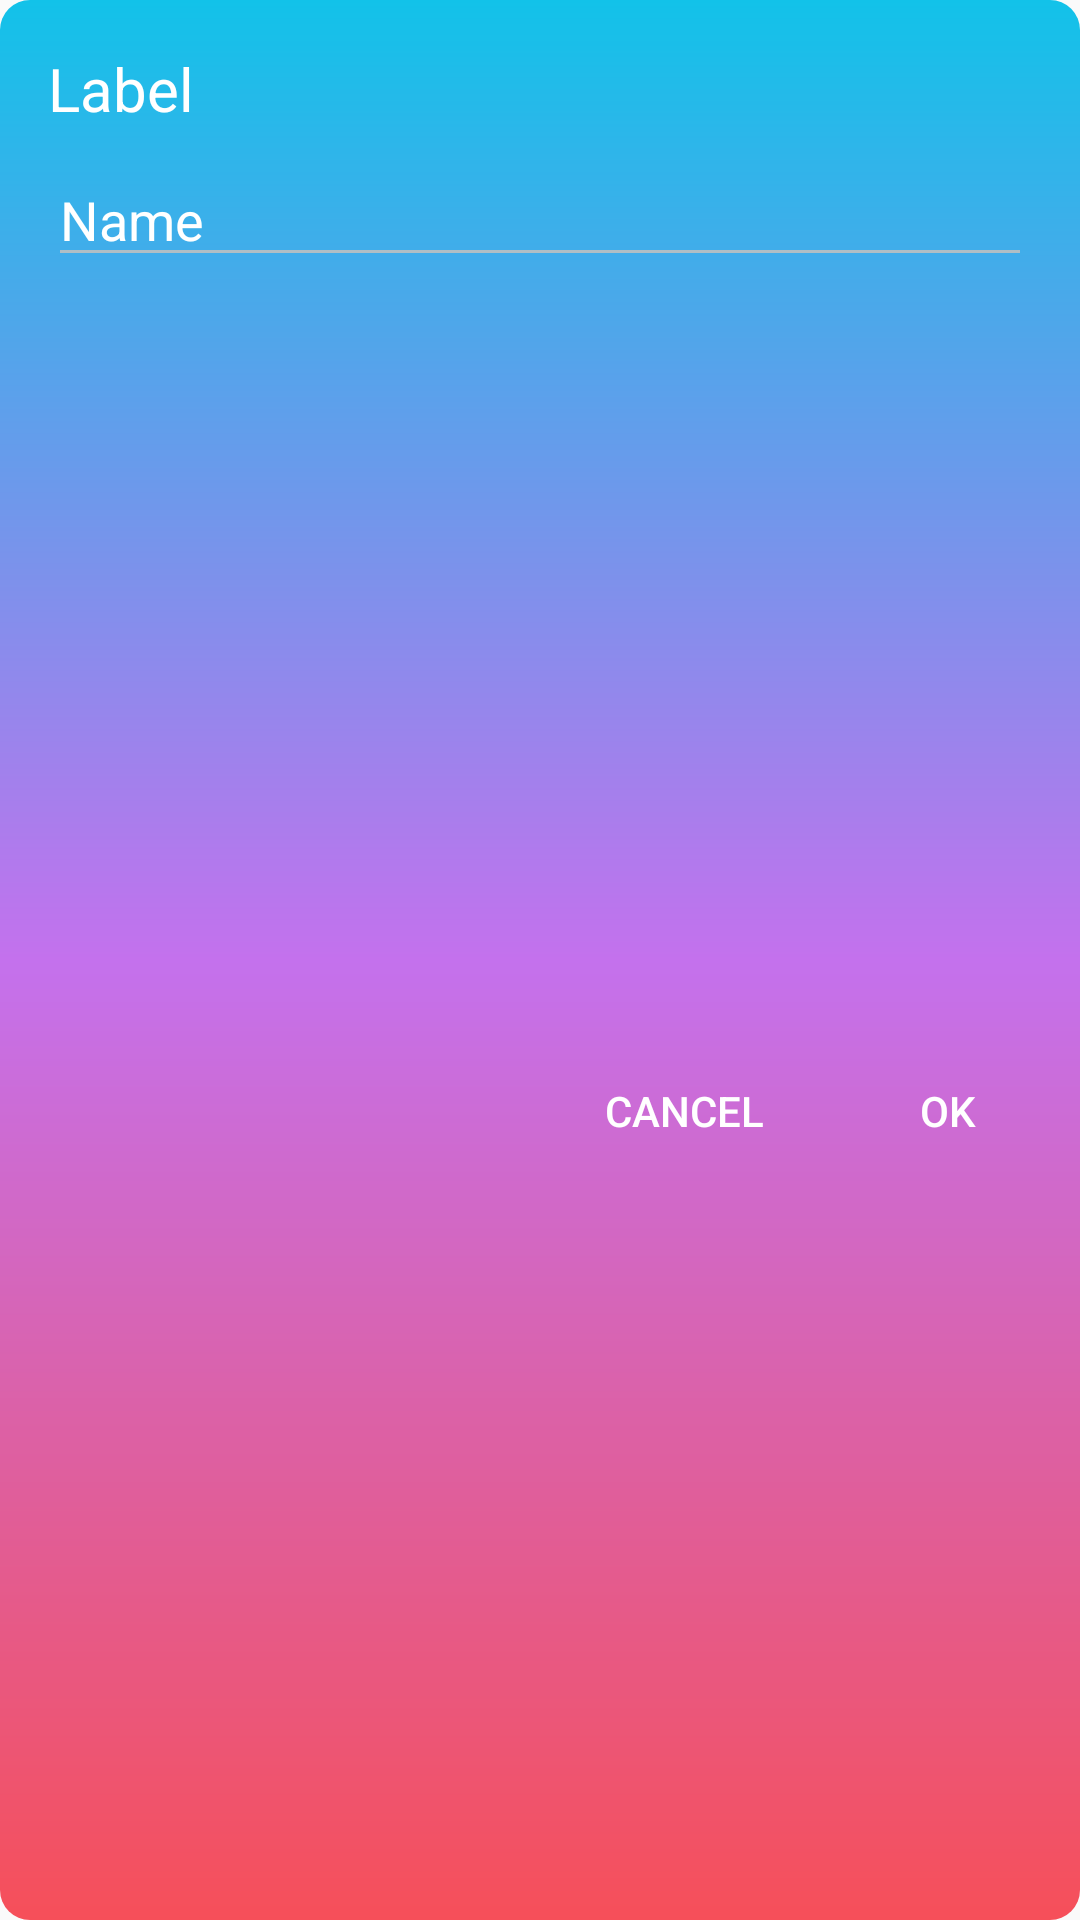

The Android layout XML behind this screen, and the referenced resources:
<!-- AndroidManifest.xml: application theme AppTheme -->
<!-- res/layout/custom_label_dialog.xml -->
<?xml version="1.0" encoding="utf-8"?>
<android.support.constraint.ConstraintLayout xmlns:android="http://schemas.android.com/apk/res/android"
    xmlns:app="http://schemas.android.com/apk/res-auto"
    xmlns:tools="http://schemas.android.com/tools"
    android:layout_width="match_parent"
    android:layout_height="wrap_content"
    android:background="@drawable/background_jshine">

    <TextView
        android:id="@+id/textView14"
        android:layout_width="wrap_content"
        android:layout_height="wrap_content"
        android:layout_marginStart="16dp"
        android:layout_marginTop="16dp"
        android:text="@string/label"
        android:textSize="20sp"
        app:layout_constraintStart_toStartOf="parent"
        app:layout_constraintTop_toTopOf="parent" />

    <EditText
        android:id="@+id/edtLabel"
        android:layout_width="0dp"
        android:layout_height="wrap_content"
        android:layout_marginStart="16dp"
        android:layout_marginTop="8dp"
        android:layout_marginEnd="16dp"
        android:ems="10"
        android:inputType="textPersonName"
        android:text="Name"
        app:layout_constraintEnd_toEndOf="parent"
        app:layout_constraintStart_toStartOf="parent"
        app:layout_constraintTop_toBottomOf="@+id/textView14" />

    <Button
        android:id="@+id/btnCancelLabel"
        style="@style/TransparentButtonStyle"
        android:text="@string/cancel"
        app:layout_constraintBottom_toBottomOf="parent"
        app:layout_constraintEnd_toStartOf="@+id/btnOkLabel"
        app:layout_constraintTop_toBottomOf="@+id/edtLabel" />

    <Button
        android:id="@+id/btnOkLabel"
        style="@style/TransparentButtonStyle"
        android:text="@string/ok"
        app:layout_constraintBottom_toBottomOf="parent"
        app:layout_constraintEnd_toEndOf="parent"
        app:layout_constraintTop_toBottomOf="@+id/edtLabel" />
</android.support.constraint.ConstraintLayout>
<!-- resources referenced by this layout -->
<resources>
  <!-- drawable background_jshine (drawable) -->
  <shape xmlns:android="http://schemas.android.com/apk/res/android"
      android:shape="rectangle">
      <gradient
          android:startColor="@color/jshine1"
          android:centerColor="@color/jshine2"
          android:endColor="@color/jshine3"
          android:angle="-270" />
      <corners android:radius="10dp" />
  
  </shape>
  <string name="cancel">Cancel</string>
  <string name="label">Label</string>
  <string name="ok">OK</string>
  <style name="TransparentButtonStyle" parent="Widget.AppCompat.Button">
          <item name="android:layout_width">wrap_content</item>
          <item name="android:layout_height">wrap_content</item>
          <item name="android:layout_marginTop">16dp</item>
          <item name="android:layout_marginBottom">8dp</item>
          <item name="android:background">@android:color/transparent</item>
      </style>
  <style name="AppTheme" parent="Theme.AppCompat.Light.NoActionBar">
          
          <item name="colorPrimary">@color/colorPrimary</item>
          <item name="colorPrimaryDark">@color/colorPrimaryDark</item>
          <item name="android:textColorPrimary">#ffffff</item>
          <item name="colorAccent">#FFFF00</item>
          <item name="windowActionBar">false</item>
          <item name="windowNoTitle">true</item>
          <item name="android:textColor">#ffffff</item>
          <item name="android:textColorSecondary">#B0BEC5</item>
      </style>
  <color name="jshine1">#12c2e9</color>
  <color name="jshine2">#c471ed</color>
  <color name="jshine3">#f64f59</color>
  <color name="colorPrimary">#008577</color>
  <color name="colorPrimaryDark">#00574B</color>
</resources>
